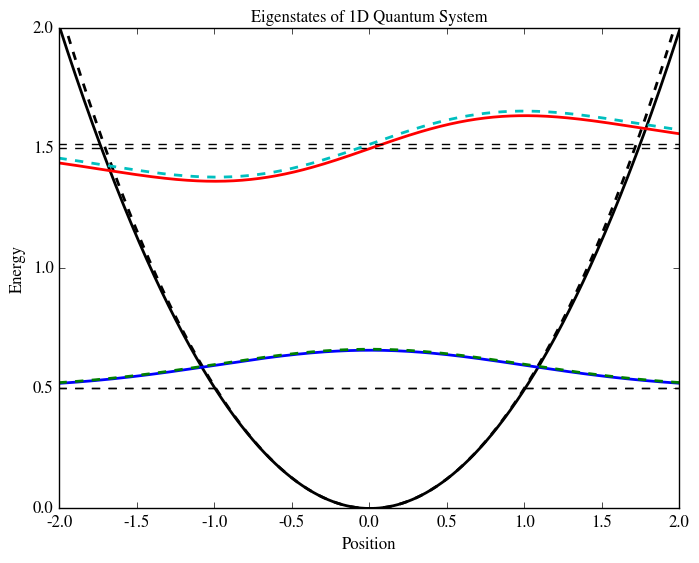

Generate this figure with matplotlib:
# Solve Schrödinger equation for every 1D system using Finite Difference Method and Eigenvalue Decomposition
import numpy as np
import matplotlib.pyplot as plt
plt.style.use('classic')


plt.rcParams.update({
    'font.family': 'STIXGeneral',
    'mathtext.fontset': 'stix',
    'axes.unicode_minus': False,
})
ax = plt.gca()
for label in ax.get_xticklabels() + ax.get_yticklabels():
    label.set_fontfamily('STIXGeneral')

# Constant
hbar = 1.0  # Reduced Planck's constant
m = 1.0    # Particle mass

dx = 0.005
x_min = -5
x_max = 5
Nx = int((x_max - x_min) / dx) 
x = np.linspace(x_min, x_max, Nx + 1)


# Potential function
V = np.zeros(Nx-1)

def potential_0():
    for i in range(Nx-1):
      V[i] = 0.5*x[i]**2
    return V

alpha = 0.005
def potential_per():
    for i in range(Nx-1):
      V[i] = 0.5*x[i]**2 + alpha*x[i]**4
    return V

### Basic potentials

# # Infinite square well potential
# for i in range(Nx-1):
#     V[i] = 0 if (x[i] >= -1 and x[i] <= 1) else 1000

# # Finite square well potential
# for i in range(Nx-1):
#     V[i] = 0 if (x[i] >= -1 and x[i] <= 1) else 30

# # Double-well potential
# for i in range(Nx-1):
#     V[i] = 0 if (np.abs(x[i]) <= 1 and np.abs(x[i]) >= 0.5) else 30 

# # Harmonic oscillator potential
# for i in range(Nx-1):
#     V[i] = 10*x[i]**2

### Advanced potentials

# # Infinite square well potential with step
# for i in range(Nx-1):
#     V[i] = 0 if (x[i] >= -1 and x[i] <= 0) else 1000
#     V[i] = 20 if (x[i] >= 0 and x[i] <= 1) else V[i]

# # Harmonic oscillator potential with perturbation
# for i in range(Nx-1):
#     V[i] = 10*x[i]**2 + 1*x[i]**4



# Halmiltonian matrix
def solve(V):
    lamb = hbar**2/(2*m*dx**2)
    H =lamb*(np.diag(2*np.ones(Nx-1) + V/lamb,0) + (-1)*np.diag(np.ones(Nx-2),1) + (-1)*np.diag(np.ones(Nx-2),-1))
    E,psi = np.linalg.eigh(H)  # Eigenvalue decomposition
    psi = psi.T 
    return E, psi 

E_0, psi_0 = solve(potential_0())
E_per, psi_per = solve(potential_per())

k = 5
theory = 0.75*alpha*(2*k**2 + 2*k + 1)
print(f'E_per[5] - E_0[5] = {E_per[5] - E_0[5]:.4f}')
print(f'First-order energy correction (Theory): {theory:.4f}')


# Plot Eigenstates
N = 4  # Number of eigenstates to plot
plt.plot(x[1:-1], potential_0(), lw=2, label='V(x)', color='k')
plt.plot(x[1:-1], potential_per(), lw=2, label='V\'(x)', color='k', ls='--')
# plt.fill_between(x[1:-1], -10, V, color='#dbe9ff')
for i in range(N):
    plt.plot(x[1:-1], E_0[i] + 3*np.real(psi_0[i,:]), lw=2, label=f'n={i+1}, E={E_0[i]:.2f}')
    plt.plot(x[1:-1], np.full_like(x[1:-1], E_0[i]), lw=1, ls='--', color='k')
    plt.plot(x[1:-1], E_per[i] + 3*np.real(psi_per[i,:]), lw=2, label=f'n={i+1}, E\'={E_per[i]:.2f}', ls='--')
    plt.plot(x[1:-1], np.full_like(x[1:-1], E_per[i]), lw=1, ls='--', color='k')
plt.xlim(-2,2)
plt.ylim(0,2)
plt.xlabel('Position', fontsize=12)
plt.ylabel('Energy', fontsize=12)
plt.title('Eigenstates of 1D Quantum System', fontsize=12)
# plt.legend()
# plt.savefig('eigenstate.eps', format='eps', bbox_inches='tight')
plt.show()

# # Plot Probability Density of Eigenstates
# plt.plot(x[1:-1], V, lw=2, label='V(x)', color='k')
# plt.fill_between(x[1:-1], -10, V, color='#dbe9ff')
# for i in range(N):
#     plt.plot(x[1:-1], E[i] + 1000*np.abs(psi[i,:])**2, lw=2, label=f'n={i+1}, E={E[i]:.2f}')
#     plt.plot(x[1:-1], np.full_like(x[1:-1], E[i]), lw=1, ls='--', color='k')
# plt.xlim(-2,2)
# plt.ylim(-10,50)
# plt.xlabel('Position', fontsize=12)
# plt.ylabel('Energy', fontsize=12)
# plt.title('Eigenstates of 1D Quantum System', fontsize=12)
# # plt.legend()
# # plt.savefig('eigenstate.eps', format='eps', bbox_inches='tight')
# plt.show()

# # Plot Eigenvalues
# n = np.arange(N)
# plt.plot(n, E[n], marker='o', color='r', label='Eigenvalues')
# plt.xlabel('Eigenstate Index', fontsize=12)
# plt.ylabel('Energy', fontsize=12)
# plt.xlim(-1, N)
# plt.title('Eigenvalues of 1D Quantum System (discrete)', fontsize=12)
# # plt.legend()
# # plt.savefig('eigenvalues.eps', format='eps', bbox_inches='tight')
# plt.show()
